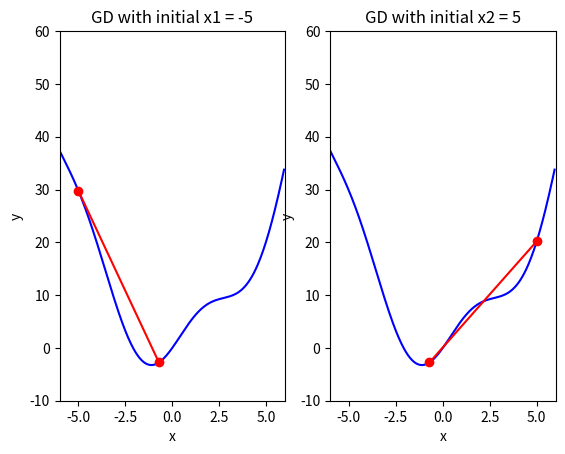

The script that saved this image:
import math
import numpy as np
import matplotlib.pyplot as plt
from matplotlib.animation import FuncAnimation

def Grad(x):
    return 2*x+5*np.cos(x)

def Cost(x):
    return x**2+5*np.sin(x)

def myGD1(eta, x0):
    x=[x0]
    for it in range(100):
        x_new=x[-1] -eta*Grad(x[-1])
        if(abs(Grad(x_new)))<1e-3:
            break
        x.append(x_new)
    return (x,it)


if __name__=='__main__':
    (x1, it1)=myGD1(.5,-5)
    (x2,it2)=myGD1(.5,5)
    print('Solution x1 = %f, cost = %f, obtained after %d iterations'%(x1[-1], Cost(x1[-1]), it1))
    print('Solution x2 = %f, cost = %f, obtained after %d iterations'%(x2[-1], Cost(x2[-1]), it2))

    # Tạo hai đối tượng Figure và Axes cho hai đồ thị
    fig, (ax1, ax2) = plt.subplots(1,2)

    # Thiết lập trục cho đồ thị 1
    ax1.set_xlim([-6, 6])
    ax1.set_ylim([-10, 60])
    ax1.set_xlabel('x')
    ax1.set_ylabel('y')
    ax1.set_title('GD with initial x1 = -5')

    # Thiết lập trục cho đồ thị 2
    ax2.set_xlim([-6, 6])
    ax2.set_ylim([-10, 60])
    ax2.set_xlabel('x')
    ax2.set_ylabel('y')
    ax2.set_title('GD with initial x2 = 5')

    #vẽ đồ thị hàm fx
    x=np.arange(-6,6,.05)
    y=Cost(x)
    ax1.plot(x,y,color='blue')
    ax2.plot(x,y,color='blue')

    #tạo animate cho đồ thị 
    draw_2_points_ax1, =ax1.plot([],[],'r-o')
    draw_2_points_ax2, =ax2.plot([],[],'r-o')

    def update(frame):
        if frame < len(x1):
            draw_2_points_ax1.set_data(x1[frame:frame+2],Cost(np.array(x1[frame:frame+2])))
        if frame < len(x2):
            draw_2_points_ax2.set_data(x2[frame:frame+2],Cost(np.array(x2[frame:frame+2])))

        return draw_2_points_ax1,draw_2_points_ax2

    ani=FuncAnimation(fig,update,frames=100,interval=500,blit=True)
    
    #Hiển thị animation
    plt.show()
